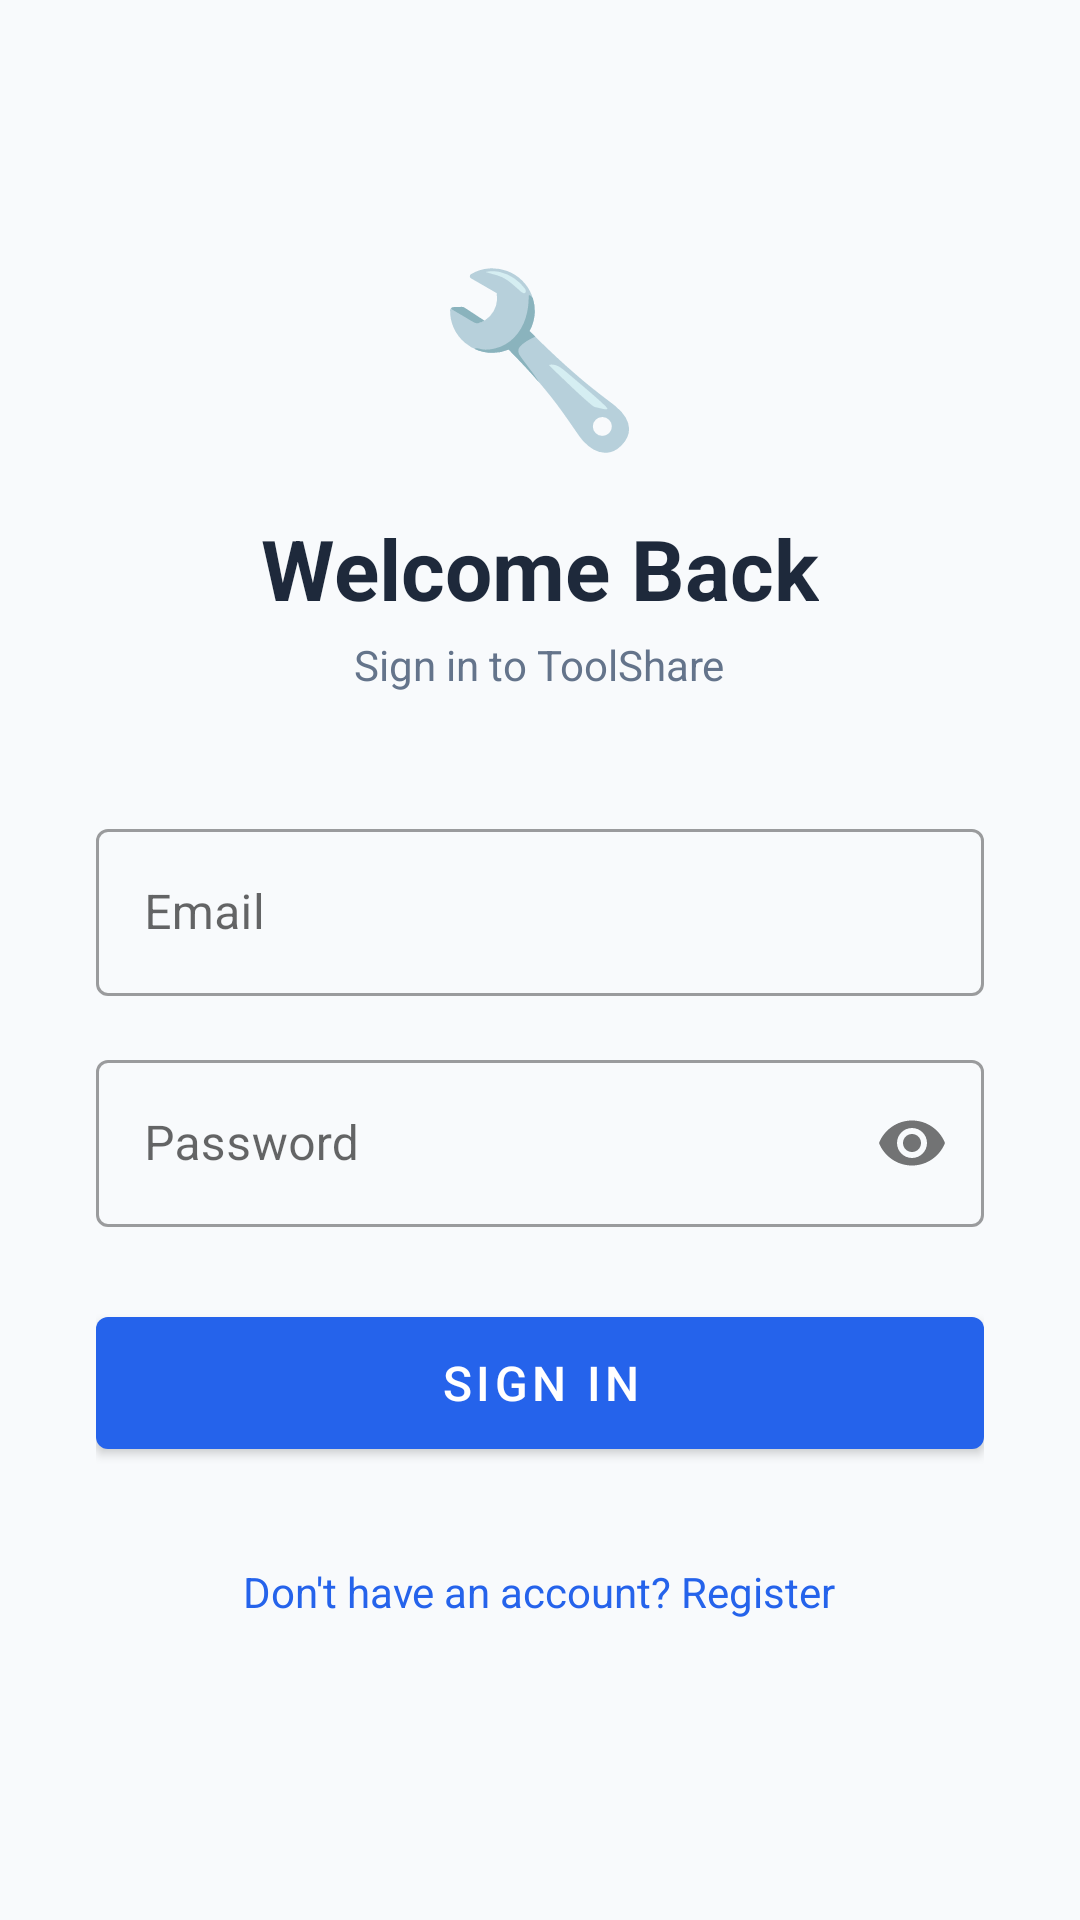

Here is an Android app screen rendered from its layout file. Give the layout XML and the strings, colors and styles it references.
<!-- AndroidManifest.xml: application theme Theme.ToolShare -->
<!-- res/layout/activity_login.xml -->
<?xml version="1.0" encoding="utf-8"?>
<ScrollView xmlns:android="http://schemas.android.com/apk/res/android"
    android:layout_width="match_parent"
    android:layout_height="match_parent"
    android:background="@color/background">

    <LinearLayout
        android:layout_width="match_parent"
        android:layout_height="wrap_content"
        android:orientation="vertical"
        android:padding="32dp"
        android:gravity="center">

        <TextView
            android:layout_width="wrap_content"
            android:layout_height="wrap_content"
            android:text="🔧"
            android:textSize="56sp"
            android:layout_marginTop="48dp"/>

        <TextView
            android:layout_width="wrap_content"
            android:layout_height="wrap_content"
            android:text="Welcome Back"
            android:textSize="28sp"
            android:textStyle="bold"
            android:textColor="@color/text_primary"
            android:layout_marginTop="16dp"/>

        <TextView
            android:layout_width="wrap_content"
            android:layout_height="wrap_content"
            android:text="Sign in to ToolShare"
            android:textSize="14sp"
            android:textColor="@color/text_secondary"
            android:layout_marginTop="4dp"
            android:layout_marginBottom="40dp"/>

        <com.google.android.material.textfield.TextInputLayout
            android:layout_width="match_parent"
            android:layout_height="wrap_content"
            android:hint="Email"
            style="@style/Widget.MaterialComponents.TextInputLayout.OutlinedBox"
            android:layout_marginBottom="16dp">
            <com.google.android.material.textfield.TextInputEditText
                android:id="@+id/etEmail"
                android:layout_width="match_parent"
                android:layout_height="wrap_content"
                android:inputType="textEmailAddress"/>
        </com.google.android.material.textfield.TextInputLayout>

        <com.google.android.material.textfield.TextInputLayout
            android:layout_width="match_parent"
            android:layout_height="wrap_content"
            android:hint="Password"
            style="@style/Widget.MaterialComponents.TextInputLayout.OutlinedBox"
            app:passwordToggleEnabled="true"
            android:layout_marginBottom="24dp"
            xmlns:app="http://schemas.android.com/apk/res-auto">
            <com.google.android.material.textfield.TextInputEditText
                android:id="@+id/etPassword"
                android:layout_width="match_parent"
                android:layout_height="wrap_content"
                android:inputType="textPassword"/>
        </com.google.android.material.textfield.TextInputLayout>

        <com.google.android.material.button.MaterialButton
            android:id="@+id/btnLogin"
            android:layout_width="match_parent"
            android:layout_height="56dp"
            android:text="Sign In"
            android:textSize="16sp"/>

        <ProgressBar
            android:id="@+id/progressBar"
            android:layout_width="wrap_content"
            android:layout_height="wrap_content"
            android:layout_marginTop="16dp"
            android:visibility="gone"/>

        <TextView
            android:id="@+id/tvRegister"
            android:layout_width="wrap_content"
            android:layout_height="wrap_content"
            android:text="Don't have an account? Register"
            android:textColor="@color/primary"
            android:layout_marginTop="24dp"
            android:padding="8dp"/>

    </LinearLayout>
</ScrollView>
<!-- resources referenced by this layout -->
<resources>
  <color name="background">#F8FAFC</color>
  <color name="primary">#2563EB</color>
  <color name="text_primary">#1E293B</color>
  <color name="text_secondary">#64748B</color>
  <style name="Theme.ToolShare" parent="Theme.MaterialComponents.DayNight.DarkActionBar">
          <item name="colorPrimary">@color/primary</item>
          <item name="colorPrimaryVariant">@color/primary_dark</item>
          <item name="colorOnPrimary">@android:color/white</item>
          <item name="colorSecondary">@color/secondary</item>
          <item name="android:windowBackground">@color/background</item>
          <item name="colorSurface">@color/surface</item>
          <item name="colorError">@color/error</item>
      </style>
  <color name="primary_dark">#1D4ED8</color>
  <color name="secondary">#F59E0B</color>
  <color name="surface">#FFFFFF</color>
  <color name="error">#EF4444</color>
</resources>
